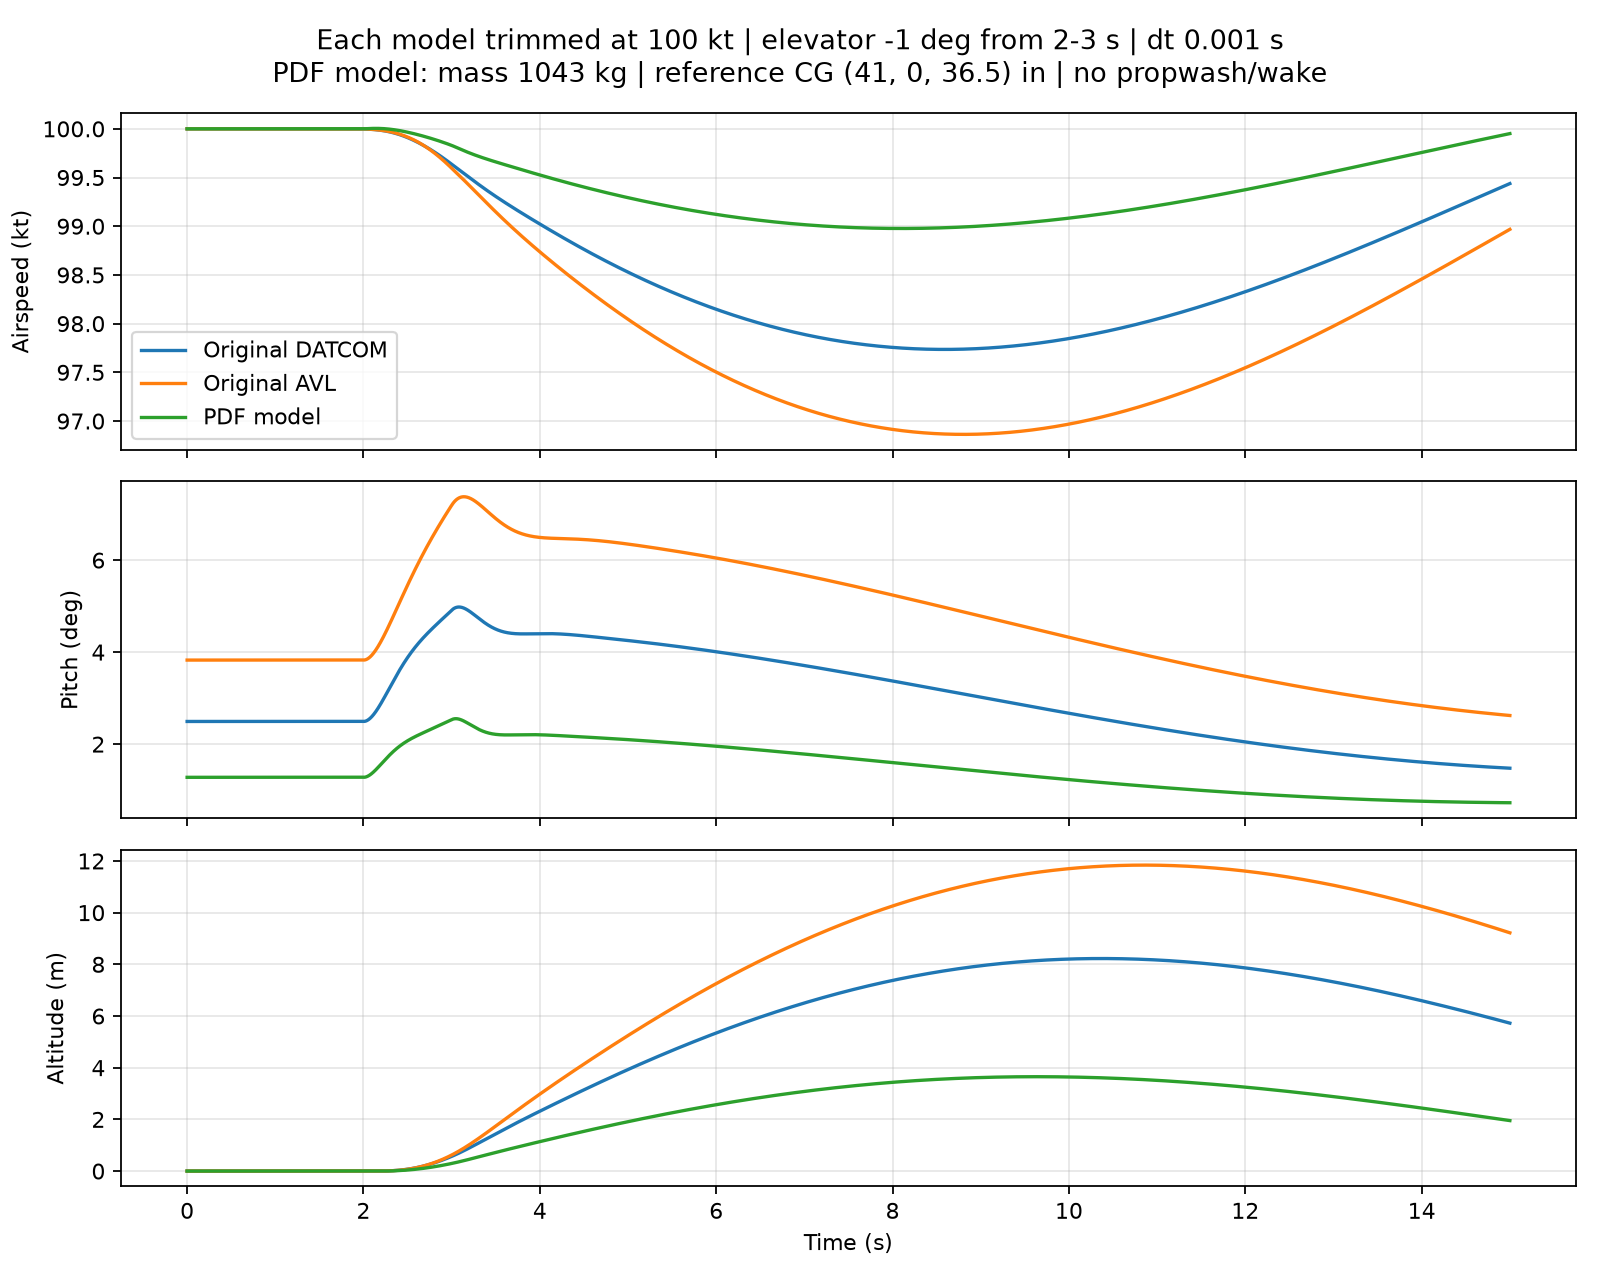

Data behind this chart, as committed beside it:
time_s, u_m_s, v_m_s, w_m_s, p_rad_s, q_rad_s, r_rad_s, roll_rad, pitch_rad, yaw_rad, north_m, east_m, down_m, stalled
0.0, 51.43, 0.0, 1.148, 0.0, 0.0, 0.0, 0.0, 0.02231, 0.0, 0.0, 0.0, 0.0, 0
0.001, 51.43, 0.0, 1.148, 0.0, 1.2458831531136003e-19, 0.0, 0.0, 0.02231, 0.0, 0.05144, 0.0, 0.0, 0
0.002, 51.43, 0.0, 1.148, 0.0, 2.4917663062272006e-19, 0.0, 0.0, 0.02231, 0.0, 0.1029, 0.0, 0.0, 0
0.003, 51.43, 0.0, 1.148, 0.0, 3.737649459340801e-19, 0.0, 0.0, 0.02231, 0.0, 0.1543, 0.0, 0.0, 0
0.004, 51.43, 0.0, 1.148, 0.0, 4.983532612454401e-19, 0.0, 0.0, 0.02231, 0.0, 0.2058, 0.0, 0.0, 0
0.005, 51.43, 0.0, 1.148, 0.0, 6.229415765568001e-19, 0.0, 0.0, 0.02231, 0.0, 0.2572, 0.0, 0.0, 0
0.006, 51.43, 0.0, 1.148, 0.0, 7.475298918681601e-19, 0.0, 0.0, 0.02231, 0.0, 0.3087, 0.0, 0.0, 0
0.007, 51.43, 0.0, 1.148, 0.0, 8.7211820717952e-19, 0.0, 0.0, 0.02231, 0.0, 0.3601, 0.0, 0.0, 0
0.008, 51.43, 0.0, 1.148, 0.0, 9.9670652249088e-19, 0.0, 0.0, 0.02231, 0.0, 0.4116, 0.0, 0.0, 0
0.009, 51.43, 0.0, 1.148, 0.0, 1.12129483780224e-18, 0.0, 0.0, 0.02231, 0.0, 0.463, 0.0, 0.0, 0
0.01, 51.43, 0.0, 1.148, 0.0, 1.2458831531136e-18, 0.0, 0.0, 0.02231, 0.0, 0.5144, 0.0, 0.0, 0
0.011, 51.43, 0.0, 1.148, 0.0, 1.37047146842496e-18, 0.0, 0.0, 0.02231, 0.0, 0.5659, 0.0, 0.0, 0
0.012, 51.43, 0.0, 1.148, 0.0, 1.49505978373632e-18, 0.0, 0.0, 0.02231, 0.0, 0.6173, 0.0, 0.0, 0
0.013, 51.43, 0.0, 1.148, 0.0, 1.61964809904768e-18, 0.0, 0.0, 0.02231, 0.0, 0.6688, 0.0, 0.0, 0
0.014, 51.43, 0.0, 1.148, 0.0, 1.74423641435904e-18, 0.0, 0.0, 0.02231, 0.0, 0.7202, 0.0, 0.0, 0
0.015, 51.43, 0.0, 1.148, 0.0, 1.8688247296704003e-18, 0.0, 0.0, 0.02231, 0.0, 0.7717, 0.0, 0.0, 0
0.016, 51.43, 0.0, 1.148, 0.0, 1.9934130449817605e-18, 0.0, 0.0, 0.02231, 0.0, 0.8231, 0.0, 0.0, 0
0.017, 51.43, 0.0, 1.148, 0.0, 2.1180013602931207e-18, 0.0, 0.0, 0.02231, 0.0, 0.8746, 0.0, 0.0, 0
0.018, 51.43, 0.0, 1.148, 0.0, 2.242589675604481e-18, 0.0, 0.0, 0.02231, 0.0, 0.926, 0.0, 0.0, 0
0.019, 51.43, 0.0, 1.148, 0.0, 2.367177990915841e-18, 0.0, 0.0, 0.02231, 0.0, 0.9774, 0.0, 0.0, 0
0.02, 51.43, 0.0, 1.148, 0.0, 2.491766306227201e-18, 0.0, 0.0, 0.02231, 0.0, 1.029, 0.0, 0.0, 0
0.021, 51.43, 0.0, 1.148, 0.0, 2.6163546215385614e-18, 0.0, 0.0, 0.02231, 0.0, 1.08, 0.0, 0.0, 0
0.022, 51.43, 0.0, 1.148, 0.0, 2.7409429368499215e-18, 0.0, 0.0, 0.02231, 0.0, 1.132, 0.0, 0.0, 0
0.023, 51.43, 0.0, 1.148, 0.0, 2.8655312521612817e-18, 0.0, 0.0, 0.02231, 0.0, 1.183, 0.0, 0.0, 0
0.024, 51.43, 0.0, 1.148, 0.0, 2.990119567472642e-18, 0.0, 0.0, 0.02231, 0.0, 1.235, 0.0, 0.0, 0
0.025, 51.43, 0.0, 1.148, 0.0, 3.114707882784002e-18, 0.0, 0.0, 0.02231, 0.0, 1.286, 0.0, 0.0, 0
0.026, 51.43, 0.0, 1.148, 0.0, 3.2392961980953622e-18, 0.0, 0.0, 0.02231, 0.0, 1.338, 0.0, 0.0, 0
0.027, 51.43, 0.0, 1.148, 0.0, 3.3638845134067224e-18, 0.0, 0.0, 0.02231, 0.0, 1.389, 0.0, 0.0, 0
0.028, 51.43, 0.0, 1.148, 0.0, 3.4884728287180826e-18, 0.0, 0.0, 0.02231, 0.0, 1.44, 0.0, 0.0, 0
0.029, 51.43, 0.0, 1.148, 0.0, 3.613061144029442e-18, 0.0, 0.0, 0.02231, 0.0, 1.492, 0.0, 0.0, 0
0.03, 51.43, 0.0, 1.148, 0.0, 3.737649459340802e-18, 0.0, 0.0, 0.02231, 0.0, 1.543, 0.0, 0.0, 0
0.031, 51.43, 0.0, 1.148, 0.0, 3.862237774652162e-18, 0.0, 0.0, 0.02231, 0.0, 1.595, 0.0, 0.0, 0
0.032, 51.43, 0.0, 1.148, 0.0, 3.986826089963522e-18, 0.0, 0.0, 0.02231, 0.0, 1.646, 0.0, 0.0, 0
0.033, 51.43, 0.0, 1.148, 0.0, 4.1114144052748815e-18, 0.0, 0.0, 0.02231, 0.0, 1.698, 0.0, 0.0, 0
0.034, 51.43, 0.0, 1.148, 0.0, 4.236002720586241e-18, 0.0, 0.0, 0.02231, 0.0, 1.749, 0.0, 0.0, 0
0.035, 51.43, 0.0, 1.148, 0.0, 4.360591035897601e-18, 0.0, 0.0, 0.02231, 0.0, 1.801, 0.0, 0.0, 0
0.036, 51.43, 0.0, 1.148, 0.0, 4.485179351208961e-18, 0.0, 0.0, 0.02231, 0.0, 1.852, 0.0, 0.0, 0
0.037, 51.43, 0.0, 1.148, 0.0, 4.609767666520321e-18, 0.0, 0.0, 0.02231, 0.0, 1.903, 0.0, 0.0, 0
0.038, 51.43, 0.0, 1.148, 0.0, 4.7343559818316805e-18, 0.0, 0.0, 0.02231, 0.0, 1.955, 0.0, 0.0, 0
0.039, 51.43, 0.0, 1.148, 0.0, 4.85894429714304e-18, 0.0, 0.0, 0.02231, 0.0, 2.006, 0.0, 0.0, 0
0.04, 51.43, 0.0, 1.148, 0.0, 4.9835326124544e-18, 0.0, 0.0, 0.02231, 0.0, 2.058, 0.0, 0.0, 0
0.041, 51.43, 0.0, 1.148, 0.0, 5.10812092776576e-18, 0.0, 0.0, 0.02231, 0.0, 2.109, 0.0, 0.0, 0
0.042, 51.43, 0.0, 1.148, 0.0, 5.23270924307712e-18, 0.0, 0.0, 0.02231, 0.0, 2.161, 0.0, 0.0, 0
0.043, 51.43, 0.0, 1.148, 0.0, 5.3572975583884794e-18, 0.0, 0.0, 0.02231, 0.0, 2.212, 0.0, 0.0, 0
0.044, 51.43, 0.0, 1.148, 0.0, 5.481885873699839e-18, 0.0, 0.0, 0.02231, 0.0, 2.264, 0.0, 0.0, 0
0.045, 51.43, 0.0, 1.148, 0.0, 5.606474189011199e-18, 0.0, 0.0, 0.02231, 0.0, 2.315, 0.0, 0.0, 0
0.046, 51.43, 0.0, 1.148, 0.0, 5.731062504322559e-18, 0.0, 0.0, 0.02231, 0.0, 2.366, 0.0, 0.0, 0
0.047, 51.43, 0.0, 1.148, 0.0, 5.8556508196339186e-18, 0.0, 0.0, 0.02231, 0.0, 2.418, 0.0, 0.0, 0
0.048, 51.43, 0.0, 1.148, 0.0, 5.980239134945278e-18, 0.0, 0.0, 0.02231, 0.0, 2.469, 0.0, 0.0, 0
0.049, 51.43, 0.0, 1.148, 0.0, 6.104827450256638e-18, 0.0, 0.0, 0.02231, 0.0, 2.521, 0.0, 0.0, 0
0.05, 51.43, 0.0, 1.148, 0.0, 6.229415765567998e-18, 0.0, 0.0, 0.02231, 0.0, 2.572, 0.0, 0.0, 0
0.051, 51.43, 0.0, 1.148, 0.0, 6.354004080879358e-18, 0.0, 0.0, 0.02231, 0.0, 2.624, 0.0, 0.0, 0
0.052, 51.43, 0.0, 1.148, 0.0, 6.4785923961907175e-18, 0.0, 0.0, 0.02231, 0.0, 2.675, 0.0, 0.0, 0
0.053, 51.43, 0.0, 1.148, 0.0, 6.603180711502077e-18, 0.0, 0.0, 0.02231, 0.0, 2.727, 0.0, 0.0, 0
0.054, 51.43, 0.0, 1.148, 0.0, 6.727769026813437e-18, 0.0, 0.0, 0.02231, 0.0, 2.778, 0.0, 0.0, 0
0.055, 51.43, 0.0, 1.148, 0.0, 6.852357342124797e-18, 0.0, 0.0, 0.02231, 0.0, 2.829, 0.0, 0.0, 0
0.056, 51.43, 0.0, 1.148, 0.0, 6.976945657436157e-18, 0.0, 0.0, 0.02231, 0.0, 2.881, 0.0, 0.0, 0
0.057, 51.43, 0.0, 1.148, 0.0, 7.101533972747517e-18, 0.0, 0.0, 0.02231, 0.0, 2.932, 0.0, 0.0, 0
0.058, 51.43, 0.0, 1.148, 0.0, 7.226122288058877e-18, 0.0, 0.0, 0.02231, 0.0, 2.984, 0.0, 0.0, 0
0.059, 51.43, 0.0, 1.148, 0.0, 7.350710603370237e-18, 0.0, 0.0, 0.02231, 0.0, 3.035, 0.0, 0.0, 0
... 14,941 more rows
